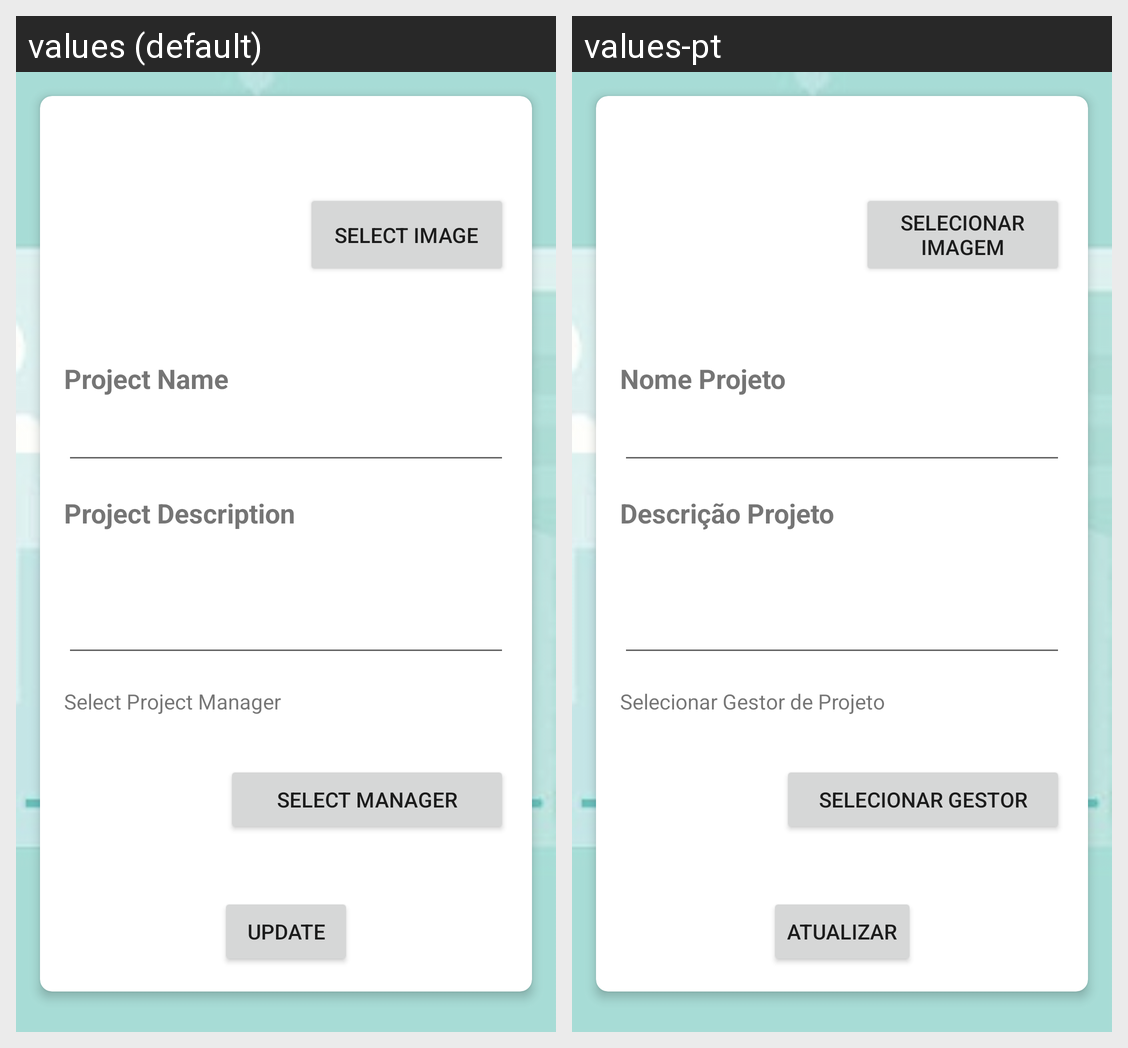

For this localized Android screen grid, give each drawn string resource with its value in every locale shown.
Android screen res/layout/activity_edit_project.xml rendered under 2 locales, left to right: values (default), values-pt. Device: Nexus 5 (rendered at 1080×1920; each locale shown at half size, 540×960, under a caption strip naming it); theme Theme.ECGM.NoActionBar.
Strings drawn on this screen, with the default value and each locale's value (text and hints the layout hard-codes, and strings that could not be matched under every locale, appear in the picture but are not listed):

select_image_edit_project
  values: Select Image
  values-pt: Selecionar Imagem

project_name_edit_project
  values: Project Name
  values-pt: Nome Projeto

project_description_edit_project
  values: Project Description
  values-pt: Descrição Projeto

select_project_manager_edit_project
  values: Select Project Manager
  values-pt: Selecionar Gestor de Projeto

select_manager_edit_project
  values: Select Manager
  values-pt: Selecionar Gestor

update_edit_project
  values: Update
  values-pt: Atualizar
